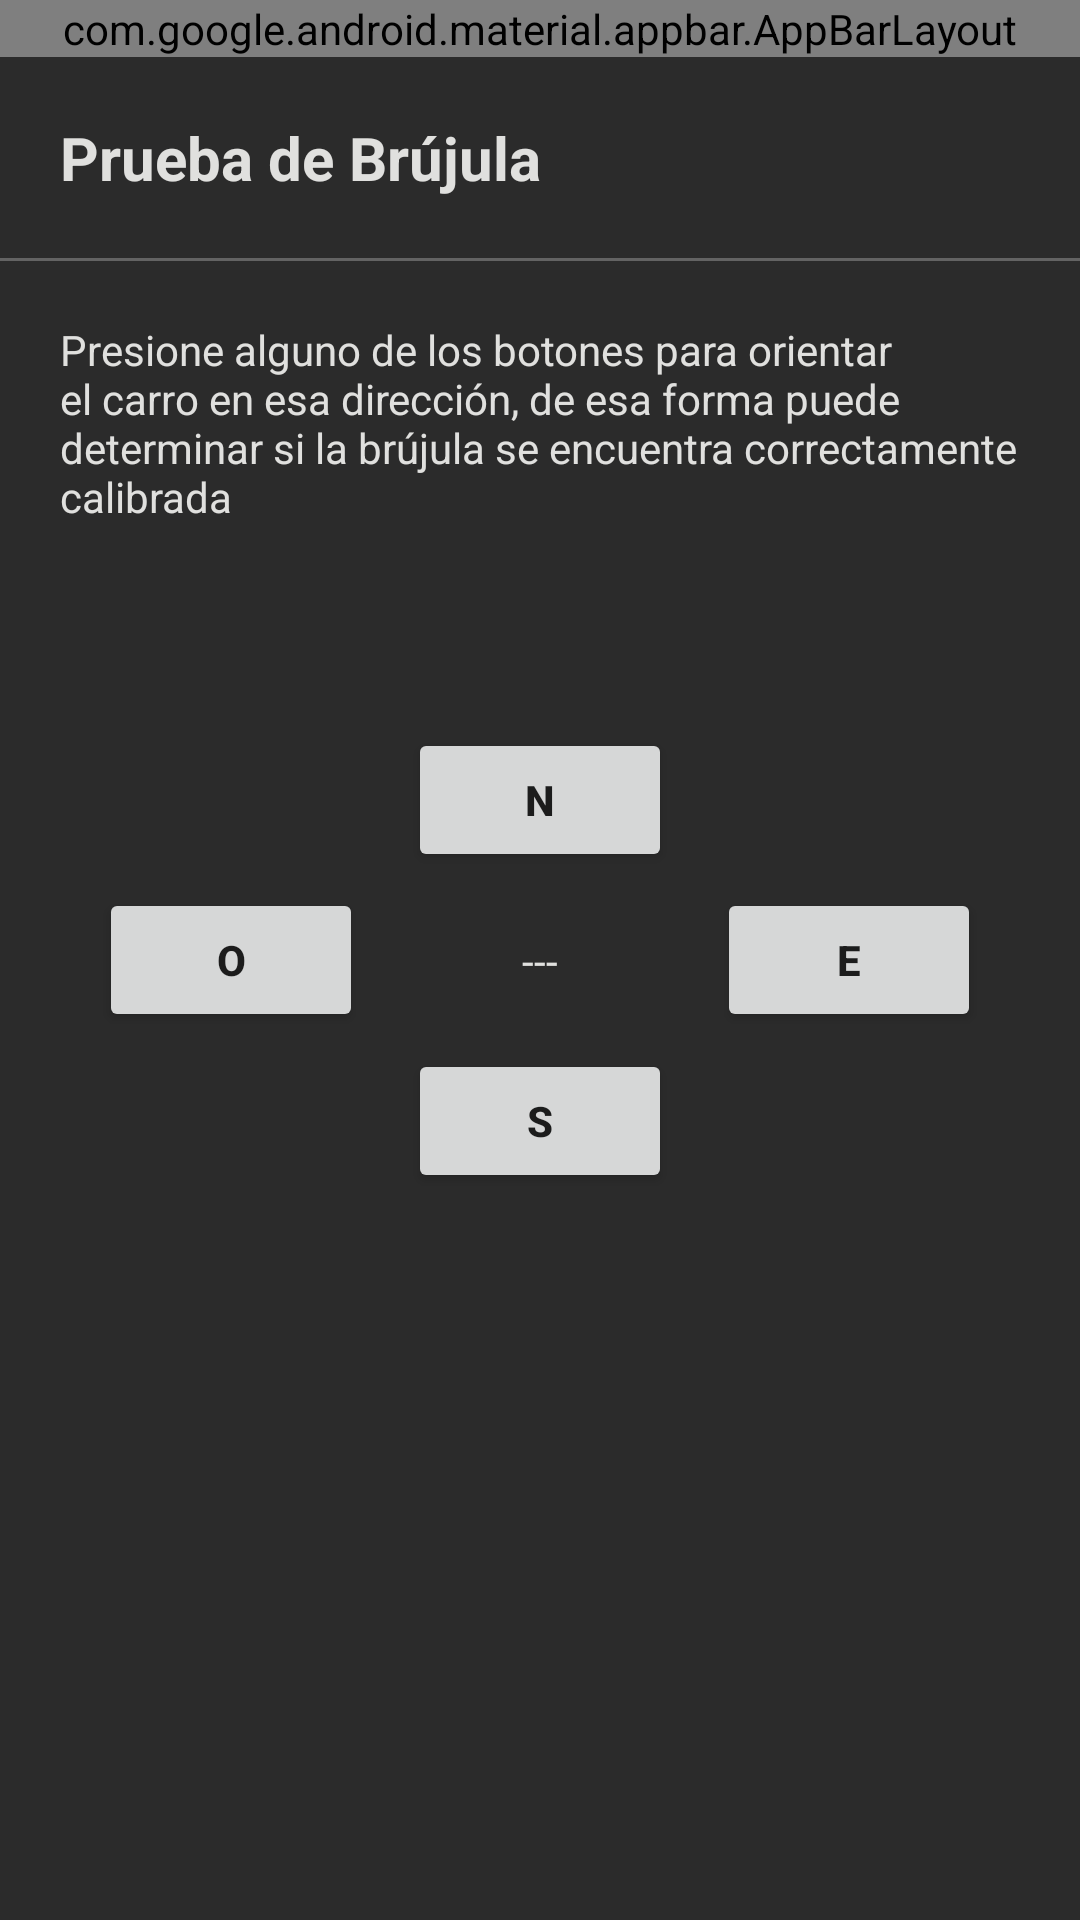

Layout XML and referenced resources for this Android screen:
<!-- AndroidManifest.xml: application theme Theme.Projcomunicaciones -->
<!-- res/layout/compass_test.xml -->
<?xml version="1.0" encoding="utf-8"?>
<androidx.drawerlayout.widget.DrawerLayout
    xmlns:android="http://schemas.android.com/apk/res/android"
    xmlns:app="http://schemas.android.com/apk/res-auto"
    xmlns:tools="http://schemas.android.com/tools"
    android:layout_width="match_parent"
    android:layout_height="match_parent"
    tools:context=".CompassTest"
    android:id="@+id/drawer_layout">

    <androidx.constraintlayout.widget.ConstraintLayout
        android:layout_width="match_parent"
        android:layout_height="match_parent"
        android:background="#2b2b2b">

        <include
            android:id="@+id/app_bar_main"
            layout="@layout/app_bar_main"
            android:layout_width="match_parent"
            android:layout_height="wrap_content"
            app:layout_constraintLeft_toLeftOf="parent"
            app:layout_constraintRight_toRightOf="parent"
            app:layout_constraintTop_toTopOf="parent" />

        <TextView
            android:id="@+id/test_title"
            android:layout_width="wrap_content"
            android:layout_height="wrap_content"
            android:layout_margin="20dp"
            android:text="@string/compass_test_activity_title"
            android:textColor="@color/compass_activity_text_color"
            android:textSize="20sp"
            android:textStyle="bold"
            app:layout_constraintLeft_toLeftOf="parent"
            app:layout_constraintTop_toBottomOf="@id/app_bar_main" />

        <View
            android:id="@+id/title_line"
            android:layout_width="match_parent"
            android:layout_height="1dp"
            android:layout_marginTop="20dp"
            android:background="#636363"
            app:layout_constraintLeft_toLeftOf="parent"
            app:layout_constraintRight_toRightOf="parent"
            app:layout_constraintTop_toBottomOf="@id/test_title" />

        <TextView
            android:layout_width="wrap_content"
            android:layout_height="wrap_content"
            android:layout_marginVertical="20dp"
            android:paddingHorizontal="20dp"
            android:text="@string/compass_test_activity_description"
            android:textColor="@color/compass_activity_text_color"
            app:layout_constraintLeft_toLeftOf="parent"
            app:layout_constraintRight_toRightOf="parent"
            app:layout_constraintTop_toBottomOf="@id/title_line" />

        <Button
            android:id="@+id/btn_align_north"
            android:layout_width="wrap_content"
            android:layout_height="wrap_content"
            android:tag="0"
            android:text="@string/align_north"
            android:textStyle="bold"
            app:layout_constraintBottom_toTopOf="@+id/tv_orientation"
            app:layout_constraintEnd_toEndOf="parent"
            app:layout_constraintStart_toStartOf="parent"
            app:layout_constraintTop_toTopOf="parent"
            app:layout_constraintVertical_chainStyle="packed" />

        <TextView
            android:id="@+id/tv_orientation"
            android:layout_width="wrap_content"
            android:layout_height="wrap_content"
            android:layout_margin="20dp"
            android:text="---"
            android:textColor="@color/compass_activity_text_color"
            app:layout_constraintBottom_toTopOf="@+id/btn_align_south"
            app:layout_constraintEnd_toStartOf="@id/btn_align_east"
            app:layout_constraintStart_toEndOf="@id/btn_align_west"
            app:layout_constraintTop_toBottomOf="@+id/btn_align_north" />

        <Button
            android:id="@+id/btn_align_south"
            android:layout_width="wrap_content"
            android:layout_height="wrap_content"
            android:tag="180"
            android:text="@string/align_south"
            android:textStyle="bold"
            app:layout_constraintBottom_toBottomOf="parent"
            app:layout_constraintEnd_toEndOf="parent"
            app:layout_constraintStart_toStartOf="parent"
            app:layout_constraintTop_toBottomOf="@+id/tv_orientation" />

        <Button
            android:id="@+id/btn_align_west"
            android:layout_width="wrap_content"
            android:layout_height="wrap_content"
            android:tag="270"
            android:text="@string/align_west"
            android:textStyle="bold"
            app:layout_constraintBottom_toBottomOf="parent"
            app:layout_constraintEnd_toStartOf="@id/tv_orientation"
            app:layout_constraintHorizontal_chainStyle="spread"
            app:layout_constraintStart_toStartOf="parent"
            app:layout_constraintTop_toTopOf="parent" />

        <Button
            android:id="@+id/btn_align_east"
            android:layout_width="wrap_content"
            android:layout_height="wrap_content"
            android:tag="90"
            android:text="@string/align_east"
            android:textStyle="bold"
            app:layout_constraintBottom_toBottomOf="parent"
            app:layout_constraintEnd_toEndOf="parent"
            app:layout_constraintStart_toEndOf="@id/tv_orientation"
            app:layout_constraintTop_toTopOf="parent" />
    </androidx.constraintlayout.widget.ConstraintLayout>

    <com.google.android.material.navigation.NavigationView
        android:id="@+id/nav_view"
        android:layout_width="wrap_content"
        android:layout_height="wrap_content"
        app:menu="@menu/activity_main_drawer"
        android:layout_gravity="start"/>
</androidx.drawerlayout.widget.DrawerLayout>
<!-- res/layout/app_bar_main.xml (included above) -->
<?xml version="1.0" encoding="utf-8"?>
<androidx.coordinatorlayout.widget.CoordinatorLayout xmlns:android="http://schemas.android.com/apk/res/android"
    android:layout_width="match_parent"
    android:layout_height="match_parent"
    xmlns:tools="http://schemas.android.com/tools"
    xmlns:app="http://schemas.android.com/apk/res-auto"
    tools:context=".MainActivity">
    <com.google.android.material.appbar.AppBarLayout
        android:layout_width="match_parent"
        android:layout_height="wrap_content"
        android:fitsSystemWindows="true">
        <androidx.appcompat.widget.Toolbar
            android:id="@+id/main_toolbar"
            android:layout_width="match_parent"
            android:layout_height="?attr/actionBarSize"
            app:title="@string/conecting_mqtt"
            app:titleTextColor="@color/white"
            app:layout_scrollFlags="scroll|enterAlways"
            android:background="@color/black"/>
    </com.google.android.material.appbar.AppBarLayout>
</androidx.coordinatorlayout.widget.CoordinatorLayout>
<!-- resources referenced by this layout -->
<resources>
  <color name="black">#1B1811</color>
  <color name="compass_activity_text_color">#e0e0de</color>
  <color name="white">#FFFFFFFF</color>
  <string name="align_east">E</string>
  <string name="align_north">N</string>
  <string name="align_south">S</string>
  <string name="align_west">O</string>
  <string name="compass_test_activity_description">Presione alguno de los botones para orientar el carro en esa dirección, de esa forma puede determinar si la brújula se encuentra correctamente calibrada</string>
  <string name="compass_test_activity_title">Prueba de Brújula</string>
  <string name="conecting_mqtt">Conectando...</string>
  <style name="Theme.Projcomunicaciones" parent="android:Theme.Material.Light.NoActionBar" />
</resources>
